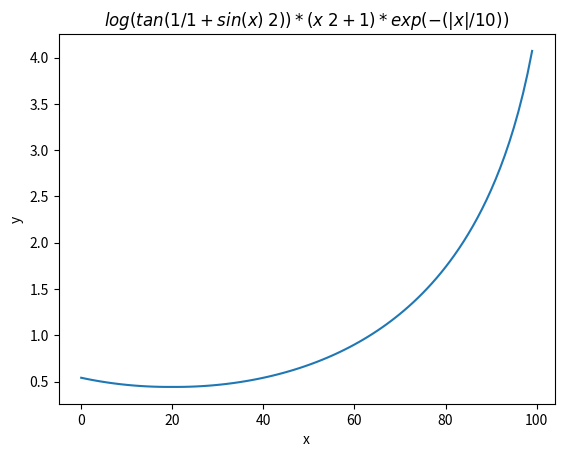

This chart was generated by the following Python code:
import numpy as np
import matplotlib.pyplot as plt


def graph2():
    """ This function created the graph
     log(tan(1 / 1 + sin(x) ** 2)) * (x ** 2 + 1) * exp(-(|x| / 10))
     """
    x = np.arange(-0.2, 0.8, 0.01)
    y = np.log(np.tan(1 / 1 + np.sin(x) ** 2)) * (x ** 2 + 1) * np.exp(-1 * (np.abs(x) / 10))
    plt.xlabel('x')
    plt.ylabel('y')
    plt.title(r'$log(tan(1 / 1 + sin(x) ^ 2))*(x ^ 2 + 1)*exp(-(|x| / 10))$')
    plt.plot(y)
    plt.show()


graph2()
